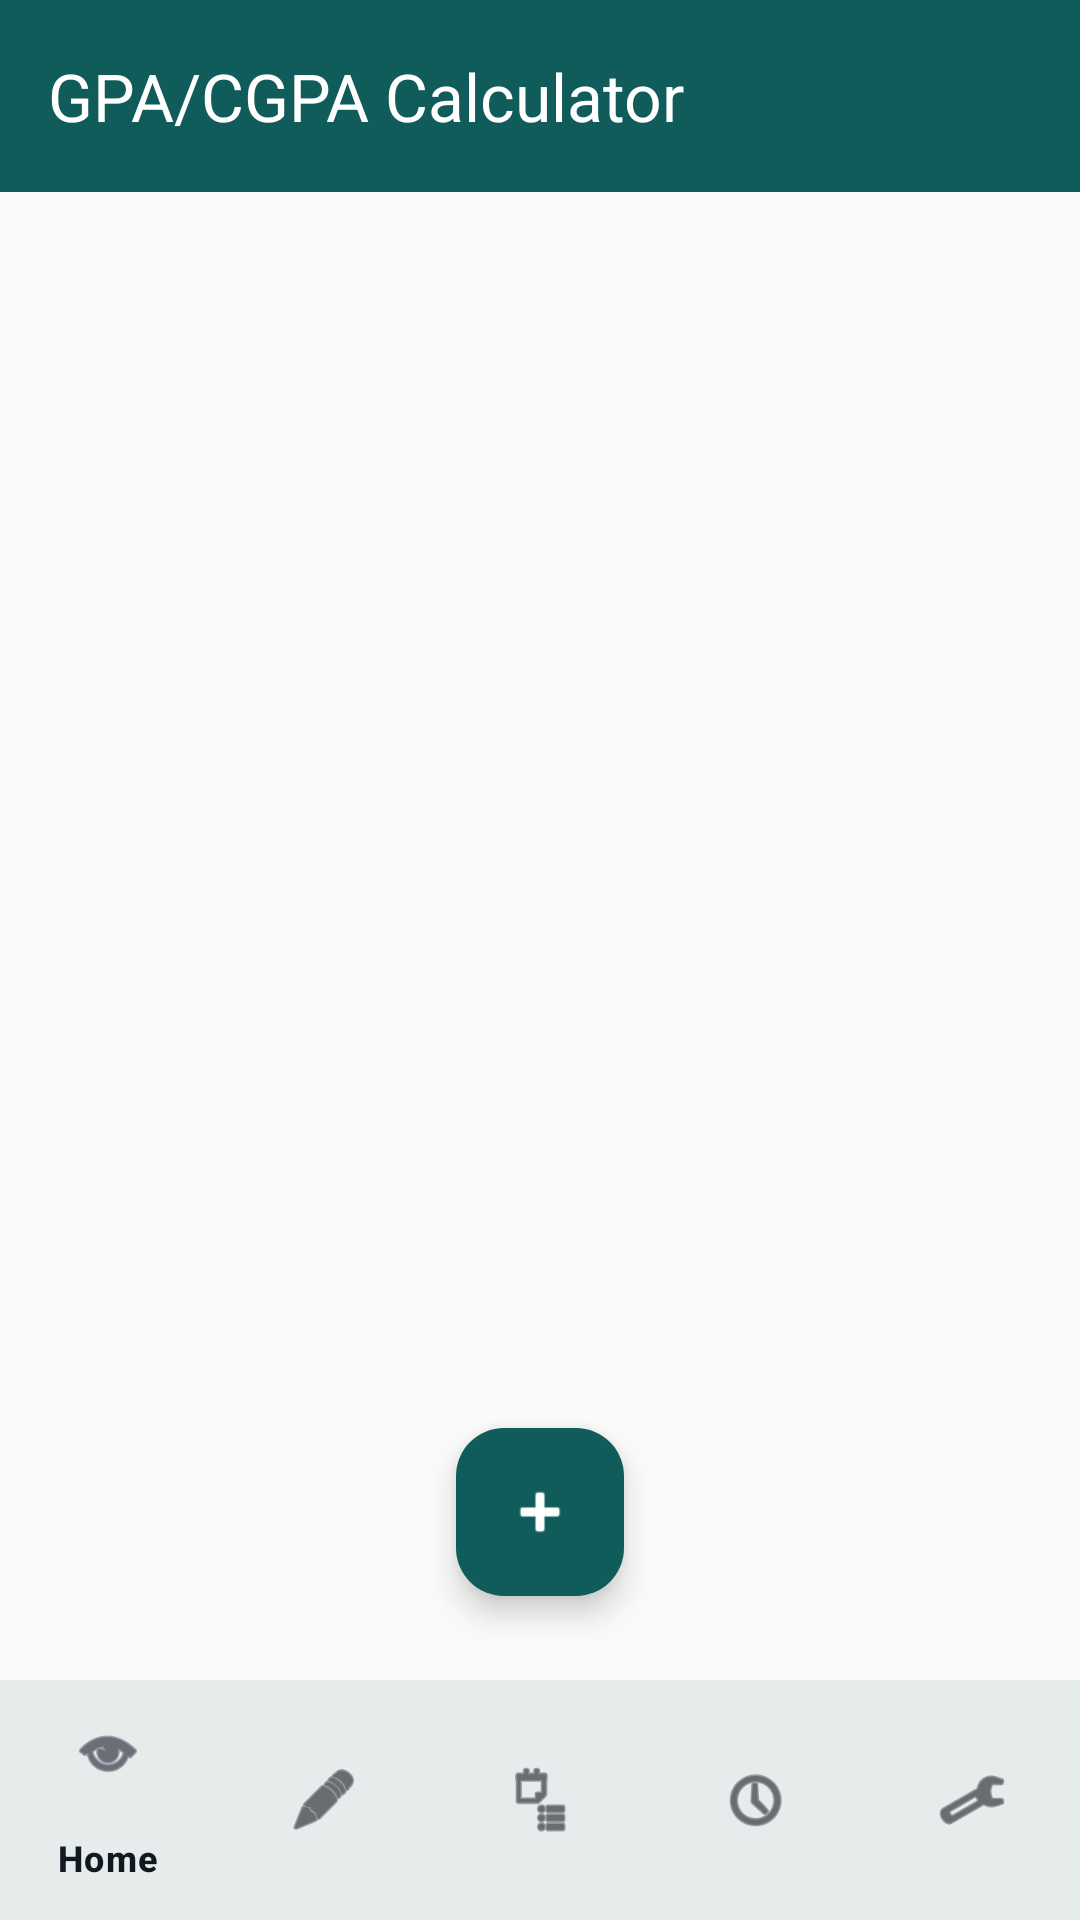

Android layout source for this screen:
<!-- AndroidManifest.xml: application theme Theme.GpaCalc -->
<!-- res/layout/activity_main.xml -->
<?xml version="1.0" encoding="utf-8"?>
<androidx.coordinatorlayout.widget.CoordinatorLayout xmlns:android="http://schemas.android.com/apk/res/android"
    xmlns:app="http://schemas.android.com/apk/res-auto"
    android:layout_width="match_parent"
    android:layout_height="match_parent">

    <com.google.android.material.appbar.AppBarLayout
        android:layout_width="match_parent"
        android:layout_height="wrap_content">

        <com.google.android.material.appbar.MaterialToolbar
            android:id="@+id/toolbar"
            android:layout_width="match_parent"
            android:layout_height="?attr/actionBarSize"
            android:background="?attr/colorPrimary"
            app:title="@string/app_name"
            app:titleTextColor="@color/on_primary" />
    </com.google.android.material.appbar.AppBarLayout>

    <androidx.constraintlayout.widget.ConstraintLayout
        android:layout_width="match_parent"
        android:layout_height="match_parent"
        app:layout_behavior="@string/appbar_scrolling_view_behavior">

        <FrameLayout
            android:id="@+id/fragment_container"
            android:layout_width="0dp"
            android:layout_height="0dp"
            app:layout_constraintBottom_toTopOf="@id/bottom_nav"
            app:layout_constraintEnd_toEndOf="parent"
            app:layout_constraintStart_toStartOf="parent"
            app:layout_constraintTop_toTopOf="parent" />

        <com.google.android.material.bottomnavigation.BottomNavigationView
            android:id="@+id/bottom_nav"
            android:layout_width="0dp"
            android:layout_height="wrap_content"
            android:background="?attr/colorSurface"
            app:layout_constraintBottom_toBottomOf="parent"
            app:layout_constraintEnd_toEndOf="parent"
            app:layout_constraintStart_toStartOf="parent"
            app:menu="@menu/bottom_nav_menu" />

        <com.google.android.material.floatingactionbutton.FloatingActionButton
            android:id="@+id/fab_add"
            android:layout_width="wrap_content"
            android:layout_height="wrap_content"
            android:layout_marginBottom="28dp"
            android:contentDescription="@string/fab_add"
            android:src="@android:drawable/ic_input_add"
            app:backgroundTint="?attr/colorPrimary"
            app:layout_constraintBottom_toTopOf="@id/bottom_nav"
            app:layout_constraintEnd_toEndOf="parent"
            app:layout_constraintStart_toStartOf="parent"
            app:tint="@color/on_primary" />
    </androidx.constraintlayout.widget.ConstraintLayout>

</androidx.coordinatorlayout.widget.CoordinatorLayout>
<!-- resources referenced by this layout -->
<resources>
  <color name="on_primary">#FFFFFF</color>
  <string name="app_name">GPA/CGPA Calculator</string>
  <string name="fab_add">Add record</string>
  <style name="Theme.GpaCalc" parent="Theme.Material3.DayNight.NoActionBar">
          
          <item name="colorPrimary">@color/deep_teal</item>
          <item name="colorOnPrimary">#FFFFFF</item>
          <item name="colorSecondary">@color/sun_gold</item>
          <item name="colorTertiary">@color/signal_green</item>
          
          
          <item name="android:windowBackground">@color/paper</item>
          <item name="colorSurface">@color/paper</item>
          <item name="colorOnSurface">@color/ink</item>
          <item name="colorSurfaceVariant">@color/mist</item>
          <item name="colorOnSurfaceVariant">@color/ink</item>
          
          
          <item name="colorOutline">@color/mist</item>
          <item name="colorOutlineVariant">@color/mist</item>
          
          
          <item name="android:statusBarColor">@color/deep_teal</item>
          <item name="android:navigationBarColor">@color/paper</item>
          
          
          <item name="colorError">@color/signal_red</item>
          
          <item name="android:fontFamily">sans-serif</item>
          
          <item name="materialCardViewStyle">@style/Widget.GpaCalc.Card</item>
      </style>
  <color name="deep_teal">#0F5C5B</color>
  <color name="sun_gold">#E8A93C</color>
  <color name="signal_green">#1E8E5A</color>
  <color name="paper">#FAFAF8</color>
  <color name="ink">#12181F</color>
  <color name="mist">#E7EAE8</color>
  <color name="signal_red">#C4432B</color>
  <style name="Widget.GpaCalc.Card" parent="Widget.Material3.CardView.Elevated">
          <item name="cardCornerRadius">16dp</item>
          <item name="cardElevation">2dp</item>
          <item name="contentPadding">16dp</item>
          <item name="cardBackgroundColor">@color/paper</item>
      </style>
</resources>
